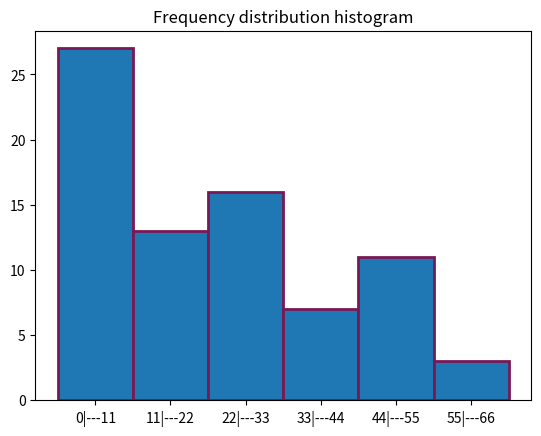

This chart was generated by the following Python code:
# importing libraries
import numpy as np
import pandas as pd
import matplotlib.pyplot as plt

# storing the raw data into a pd.Series
ages_series = pd.Series([  0,  1,  1,  1,  2,  2,  2,  3,  3,  4,  4,
                    4,  5,  5,  5,  6,  6,  6,  6,  7,  7,  8,
                    8,  9,  10,  10,  10,  11,  11,  11,  12,  12,  13,
                    15,  16,  16,  17,  17,  21,  21,  22,  23,  24,  25,
                    25,  26,  27,  27,  28,  28,  29,  30,  31,  31,  32,
                    32,  33,  33,  34,  36,  39,  41,  42,  45,  46,  47,
                    48,  49,  50,  50,  51,  52,  53,  54,  55,  56,  63]
                    )

print(ages_series)

# creating the frequency distribution table
frq_dist = {'Midpoint (x^)': [5.5, 16.5, 27.5, 38.5, 49.5, 60.5],
            'Age (x)': ['0|---11', '11|---22', '22|---33', '33|---44', '44|---55', '55|---66'],
            'Absolute frequency (f)': [27, 13, 16, 7, 11, 3],
            'Cumulative frequency (F)': [27, 40, 56, 63, 74, 77]
           }

frq_dist_frame = pd.DataFrame(data=frq_dist)
print(frq_dist_frame)

# plotting the frequency distribution histogram

plt.bar(frq_dist_frame['Age (x)'], frq_dist_frame['Absolute frequency (f)'],
        width=1.0, linewidth=2.0, edgecolor='#781955')
plt.title('Frequency distribution histogram')

plt.show()
